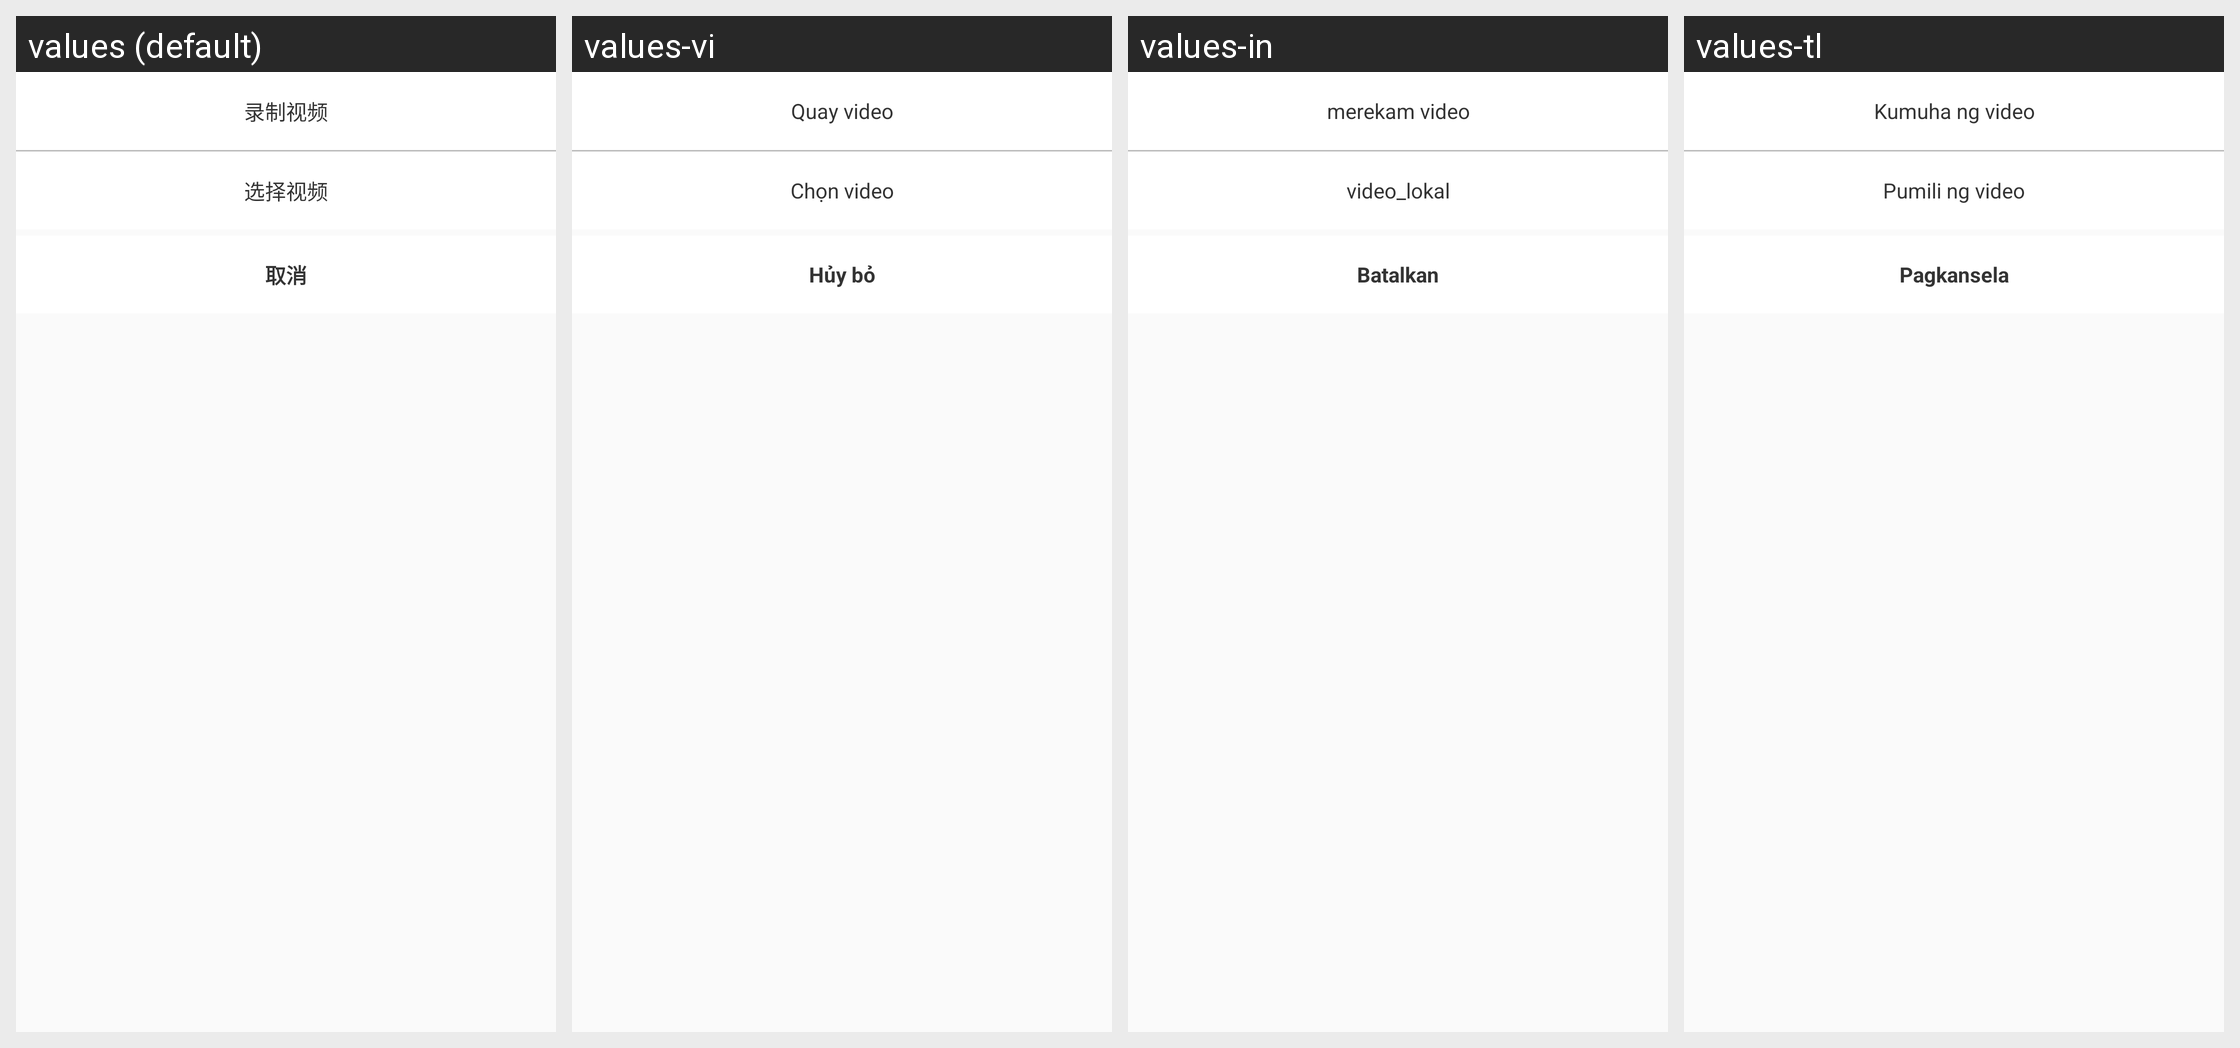

Here is an Android app screen in its default locale and in the app's own translations. Write out the translated-string differences for the strings that appear on this screen.
Android screen res/layout/dialog_select_video.xml rendered under 4 locales, left to right: values (default), values-vi, values-in, values-tl. Device: Nexus 5 (rendered at 1080×1920; each locale shown at half size, 540×960, under a caption strip naming it); theme AppTheme.
Other locales in the repository, not shown: values-en, values-zh-rHK, values-zh-rTW.
Strings drawn on this screen, with the default value and each locale's value (text and hints the layout hard-codes, and strings that could not be matched under every locale, appear in the picture but are not listed):

record_video
  values: 录制视频
  values-vi: Quay video
  values-in: merekam video
  values-tl: Kumuha ng video

local_video
  values: 选择视频
  values-vi: Chọn video
  values-in: video_lokal
  values-tl: Pumili ng video

cancel
  values: 取消
  values-vi: Hủy bỏ
  values-in: Batalkan
  values-tl: Pagkansela
